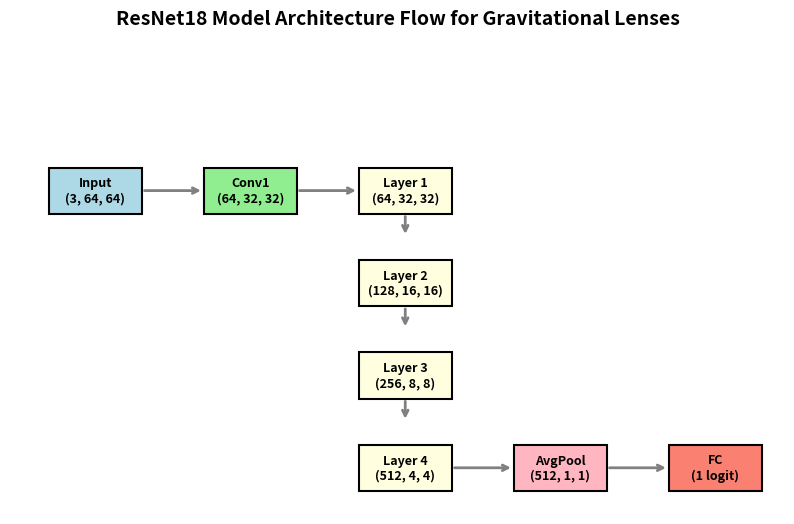

Source code (Python):
import matplotlib.pyplot as plt
import matplotlib.patches as patches

fig, ax = plt.subplots(figsize=(10, 6))
ax.axis('off')

# Layers
layers = [
    ("Input\n(3, 64, 64)", (0.05, 0.7), 'lightblue'),
    ("Conv1\n(64, 32, 32)", (0.25, 0.7), 'lightgreen'),
    ("Layer 1\n(64, 32, 32)", (0.45, 0.7), 'lightyellow'),
    ("Layer 2\n(128, 16, 16)", (0.45, 0.5), 'lightyellow'),
    ("Layer 3\n(256, 8, 8)", (0.45, 0.3), 'lightyellow'),
    ("Layer 4\n(512, 4, 4)", (0.45, 0.1), 'lightyellow'),
    ("AvgPool\n(512, 1, 1)", (0.65, 0.1), 'lightpink'),
    ("FC\n(1 logit)", (0.85, 0.1), 'salmon')
]

for name, (x, y), color in layers:
    rect = patches.Rectangle((x, y-0.05), 0.12, 0.1, linewidth=1.5, edgecolor='black', facecolor=color)
    ax.add_patch(rect)
    ax.text(x + 0.06, y, name, ha='center', va='center', fontsize=9, fontweight='bold')

# Arrows
arrows = [
    ((0.17, 0.7), (0.25, 0.7)),
    ((0.37, 0.7), (0.45, 0.7)),
    ((0.51, 0.65), (0.51, 0.6)),
    ((0.51, 0.45), (0.51, 0.4)),
    ((0.51, 0.25), (0.51, 0.2)),
    ((0.57, 0.1), (0.65, 0.1)),
    ((0.77, 0.1), (0.85, 0.1))
]

for (x1, y1), (x2, y2) in arrows:
    ax.annotate("", xy=(x2, y2), xytext=(x1, y1), arrowprops=dict(arrowstyle="->", lw=2, color='gray'))

plt.title("ResNet18 Model Architecture Flow for Gravitational Lenses", fontsize=14, fontweight='bold', pad=20)
plt.savefig("neural_network_visual.png", dpi=300, bbox_inches='tight')
print("Successfully generated neural_network_visual.png")
